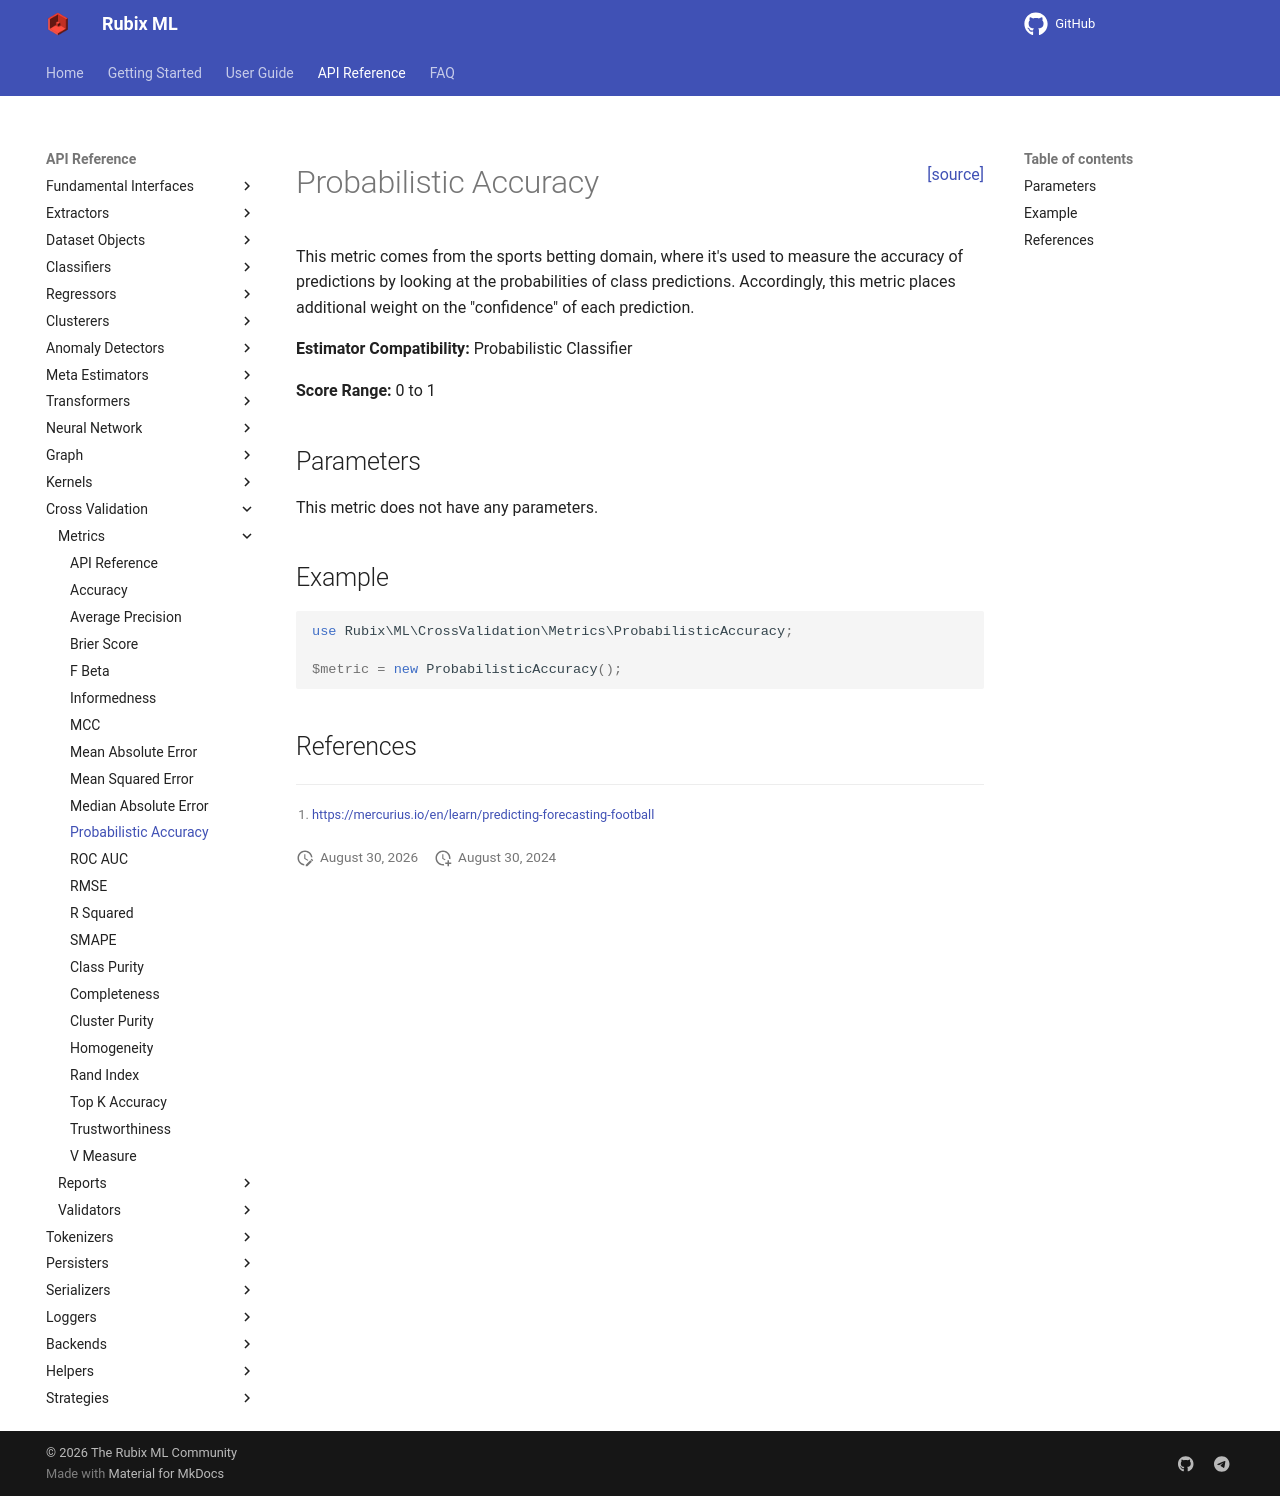

repository: RubixML/ML · page: 3.0/cross-validation/metrics/probabilistic-accuracy.html · generator: mkdocs

<span style="float:right;"><a href="https://github.com/RubixML/ML/blob/master/src/CrossValidation/Metrics/ProbabilisticAccuracy.php">[source]</a></span>

# Probabilistic Accuracy

This metric comes from the sports betting domain, where it's used to measure the accuracy of predictions by looking at the probabilities of class predictions. Accordingly, this metric places additional weight on the "confidence" of each prediction.

**Estimator Compatibility:** Probabilistic Classifier

**Score Range:** 0 to 1

## Parameters

This metric does not have any parameters.

## Example

```php
use Rubix\ML\CrossValidation\Metrics\ProbabilisticAccuracy;

$metric = new ProbabilisticAccuracy();
```

## References

[^1]: <https://mercurius.io/en/learn/predicting-forecasting-football>
